5-way image classification set "tools" from GitHub (aiegoo/aitim-hhi); label vocabulary: background, hammer, measuring tape, pliers, screwdriver.

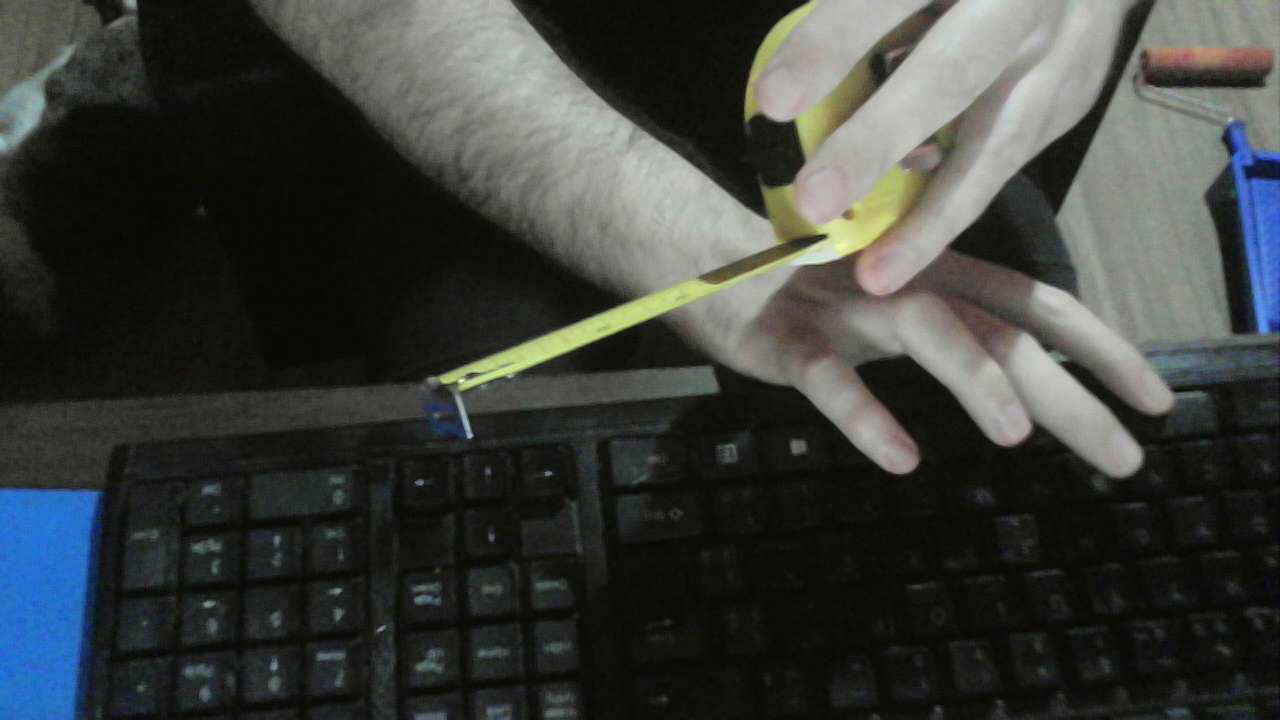
Label: measuring tape

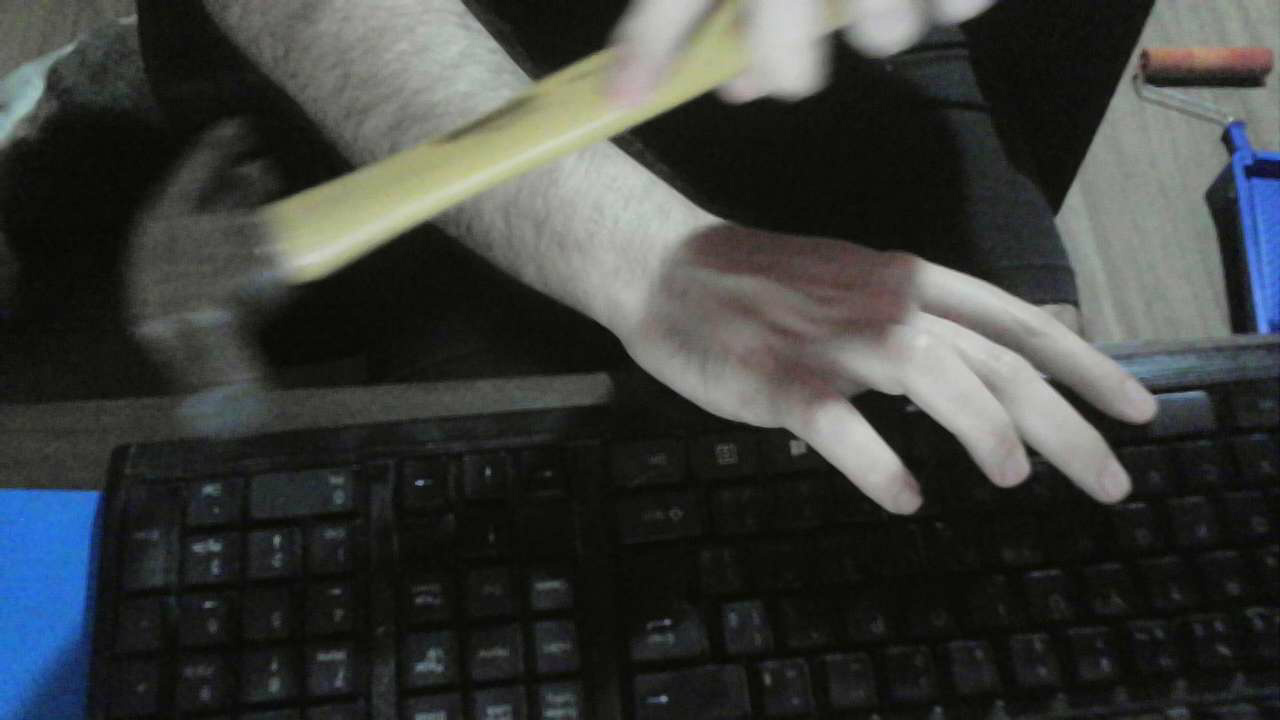
Label: hammer

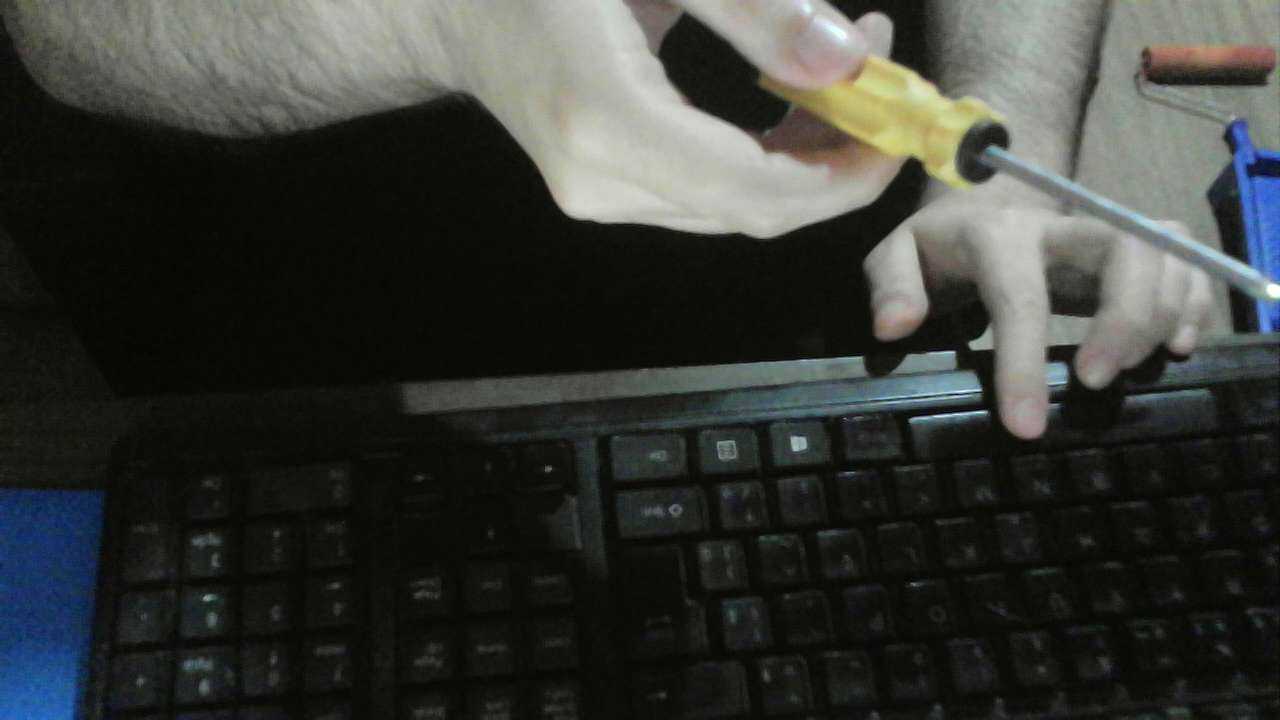
Label: screwdriver

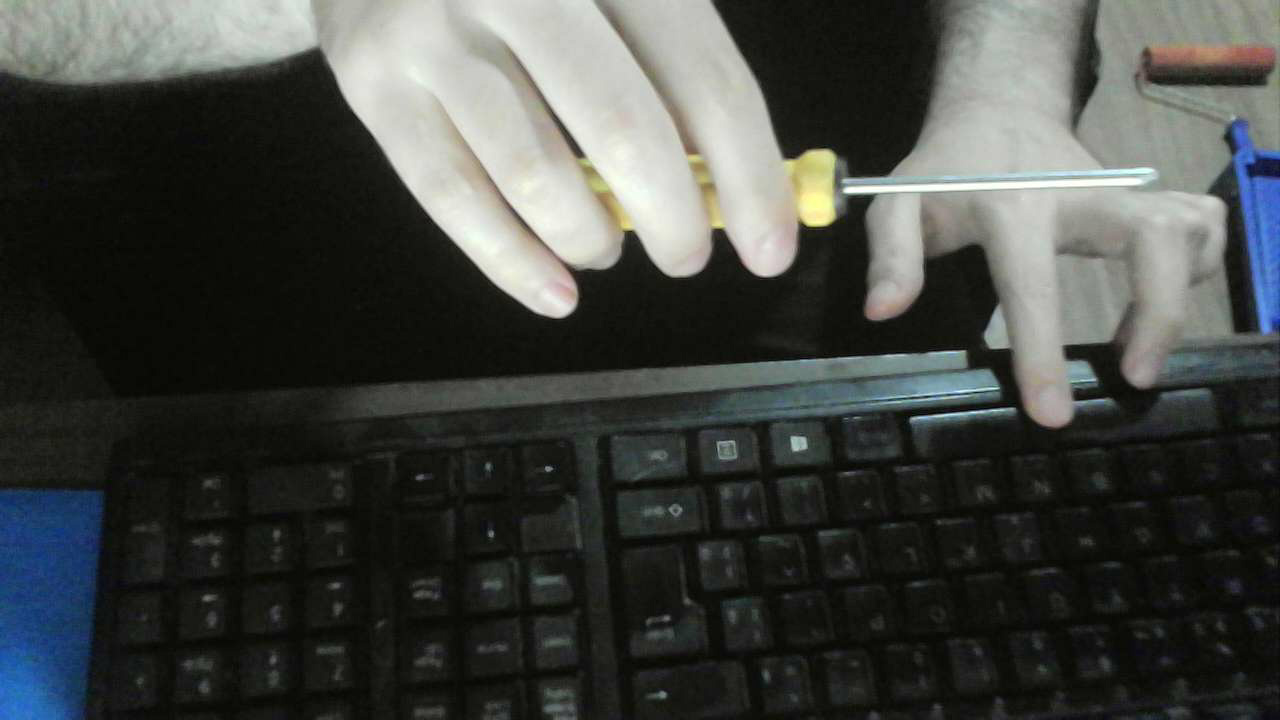
Label: screwdriver

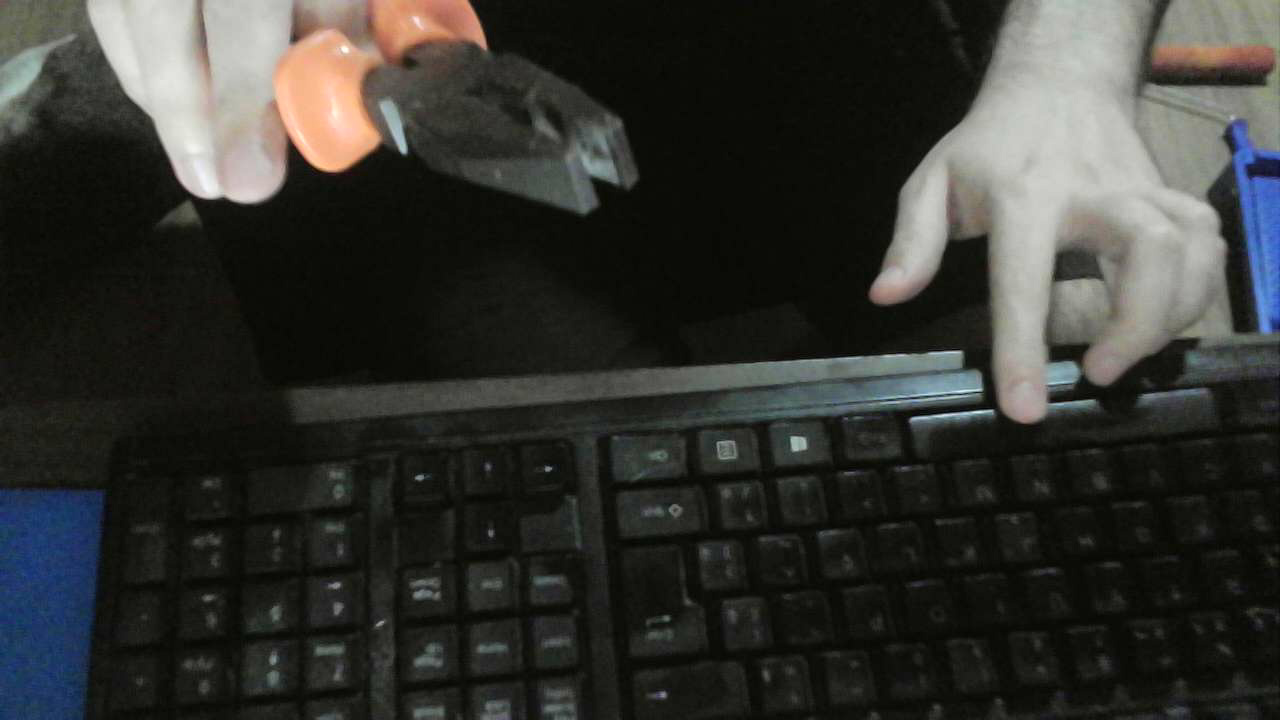
Label: pliers

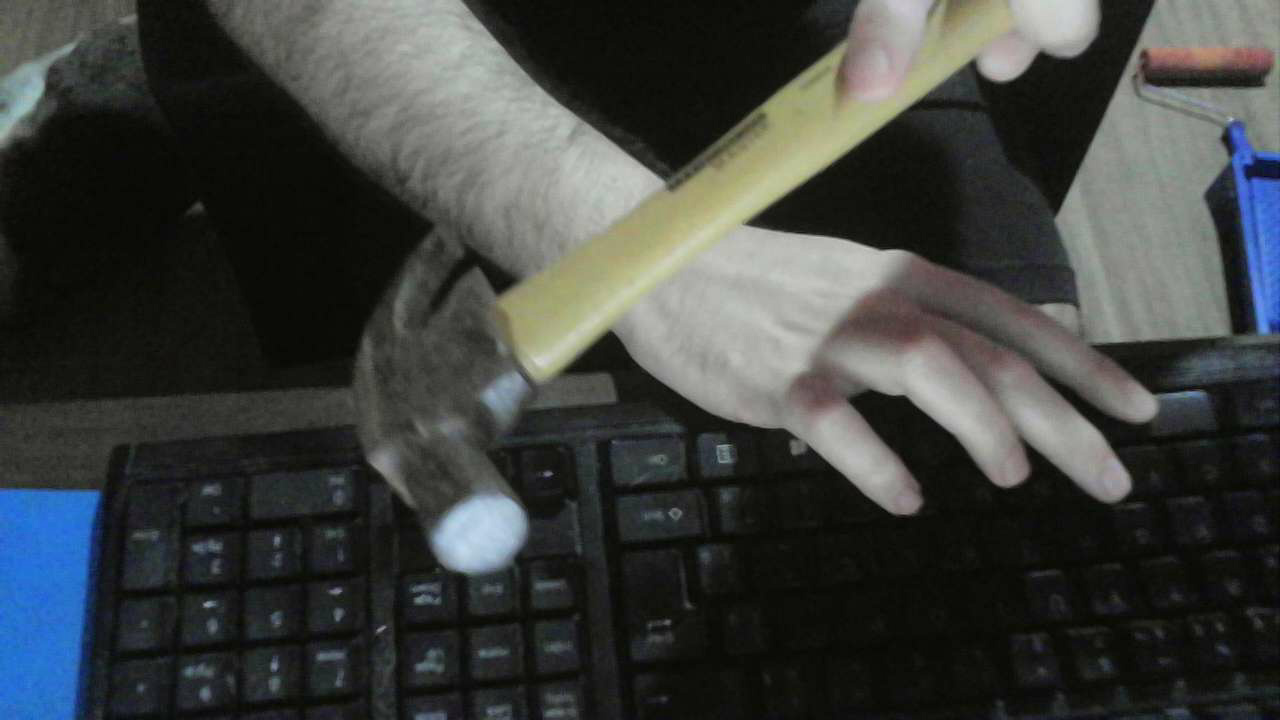
Label: hammer
